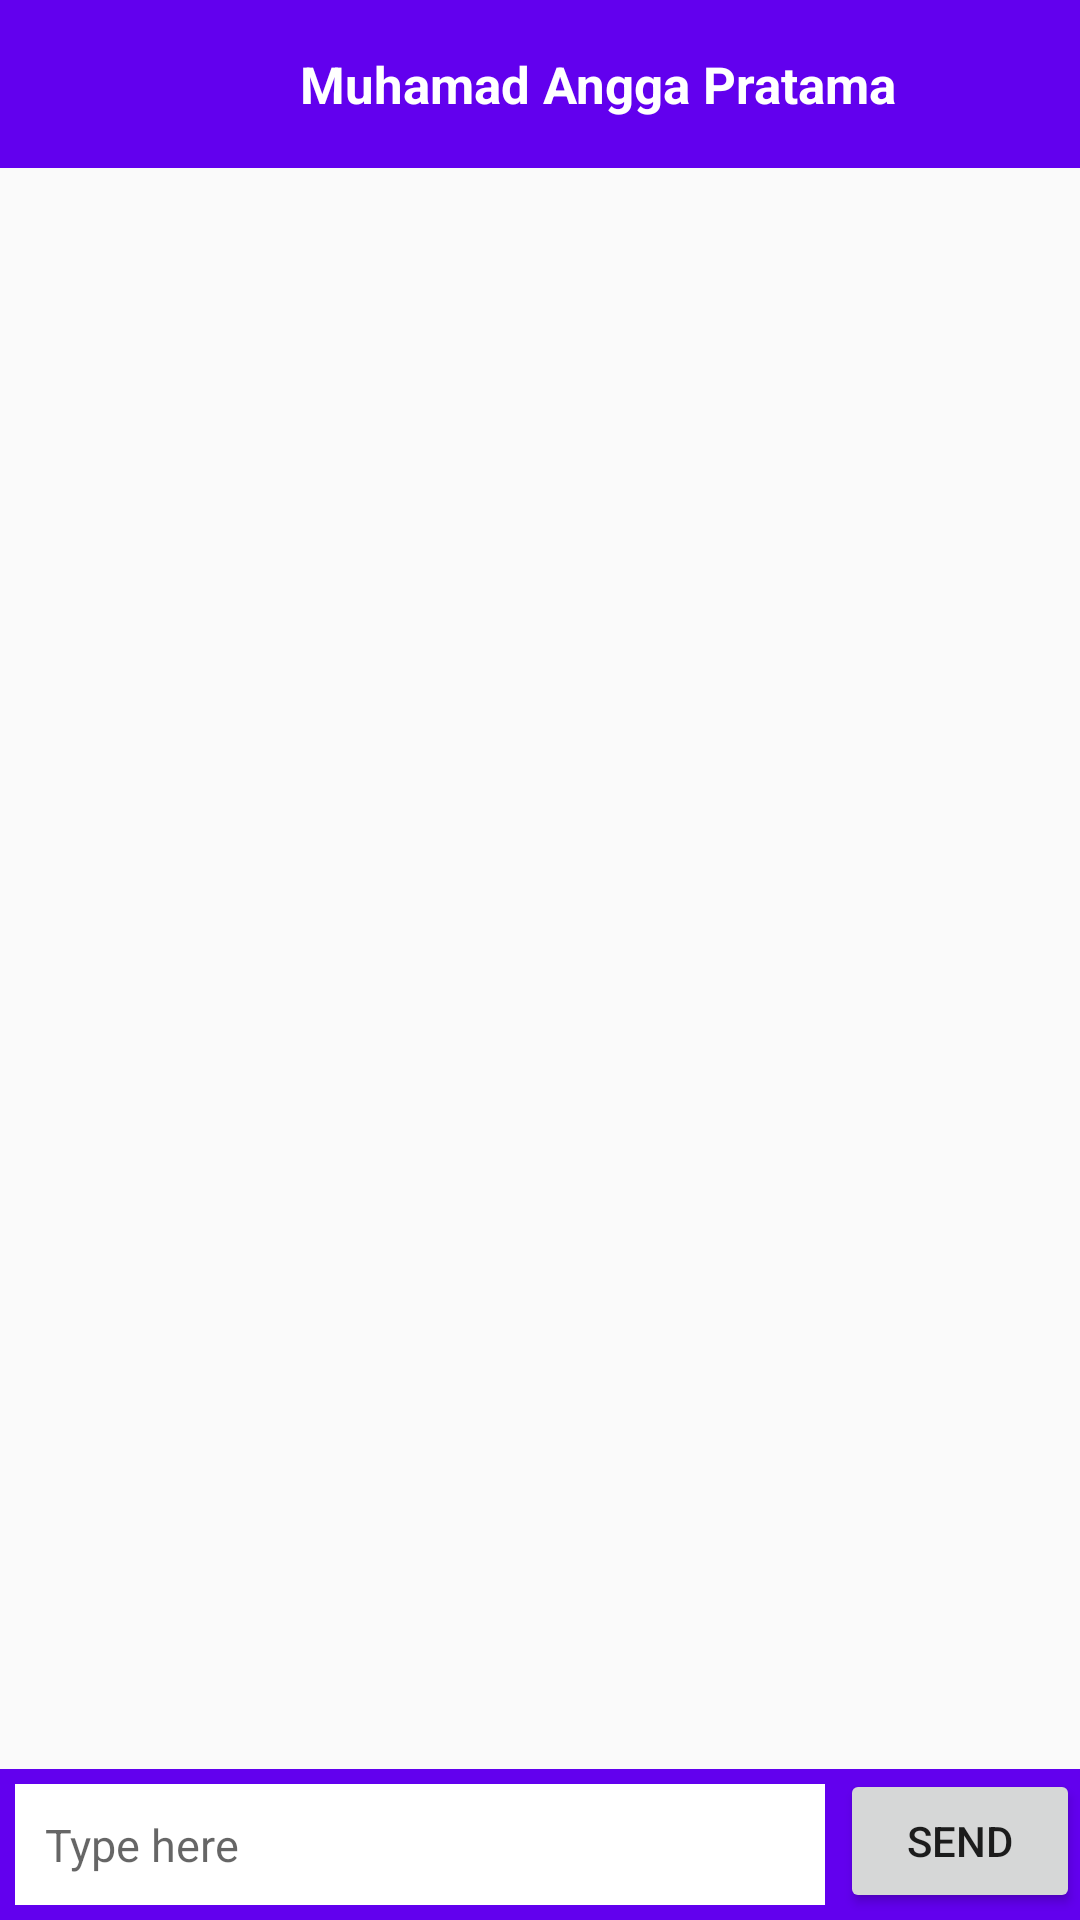

The Android layout XML behind this screen, and the referenced resources:
<!-- AndroidManifest.xml: activity theme ConversationTheme -->
<!-- res/layout/activity_conversation.xml -->
<?xml version="1.0" encoding="utf-8"?>
<RelativeLayout xmlns:android="http://schemas.android.com/apk/res/android"
    android:layout_width="match_parent"
    android:layout_height="match_parent"
    xmlns:app="http://schemas.android.com/apk/res-auto">

    <RelativeLayout
        android:background="@color/colorPrimary"
        android:id="@+id/layout_input"
        android:layout_width="match_parent"
        android:layout_height="wrap_content"
        android:layout_alignParentBottom="true" >

        <Button
            android:layout_alignParentRight="true"
            android:id="@+id/sendButton"
            android:layout_width="80dp"
            android:layout_height="wrap_content"
            android:text="SEND"/>

        <EditText
            android:layout_margin="5dp"
            android:layout_toLeftOf="@+id/sendButton"
            android:padding="10dp"
            android:id="@+id/chatEditText"
            android:layout_width="match_parent"
            android:layout_height="wrap_content"
            android:hint="Type here"
            android:textSize="15sp"
            android:background="@android:color/white" />


    </RelativeLayout>

    <LinearLayout
        android:layout_above="@+id/layout_input"
        android:orientation="vertical"
        android:layout_width="match_parent"
        android:layout_height="match_parent">

        <android.support.v7.widget.Toolbar
            android:id="@+id/toolbar"
            android:layout_width="match_parent"
            android:layout_height="?attr/actionBarSize"
            android:background="@color/colorPrimary"
            app:popupTheme="@style/AppTheme.PopupOverlay">

            <ImageView
                android:id="@+id/backButton"
                app:srcCompat="@drawable/ic_chevron_left_black"
                android:scaleType="centerCrop"
                android:layout_width="20dp"
                android:layout_height="40dp" />

            <ImageView
                android:layout_marginLeft="30dp"
                android:id="@+id/userPhoto"
                android:layout_width="40dp"
                android:layout_height="40dp"
                android:adjustViewBounds="true"
                android:src="@mipmap/ic_launcher" />

            <TextView
                android:id="@+id/nameTextView"
                android:layout_marginLeft="10dp"
                android:textSize="17sp"
                android:textStyle="bold"
                android:maxLines="1"
                android:textColor="@android:color/white"
                android:ellipsize="end"
                android:text="Muhamad Angga Pratama"
                android:layout_width="match_parent"
                android:layout_height="wrap_content" />

        </android.support.v7.widget.Toolbar>

        <android.support.v7.widget.RecyclerView
            android:id="@+id/recyclerView"
            android:layout_width="match_parent"
            android:layout_height="match_parent" />

    </LinearLayout>

</RelativeLayout>
<!-- resources referenced by this layout -->
<resources>
  <style name="AppTheme.PopupOverlay" parent="ThemeOverlay.AppCompat.Light" />
  <style name="ConversationTheme" parent="Theme.AppCompat.Light.DarkActionBar">
          <item name="colorPrimary">@color/colorPrimary</item>
          <item name="colorPrimaryDark">@color/colorPrimaryDark</item>
          <item name="colorAccent">@color/colorAccent</item>
          <item name="windowActionBar">false</item>
          <item name="windowNoTitle">true</item>
          <item name="android:textColorSecondary">@android:color/white</item>
      </style>
  <!-- not gathered from this repository: default colours our renderer supplied (Android Studio template values) -->
  <color name="colorPrimary">#FF6200EE</color>
  <color name="colorPrimaryDark">#FF3700B3</color>
  <color name="colorAccent">#FF03DAC5</color>
</resources>
